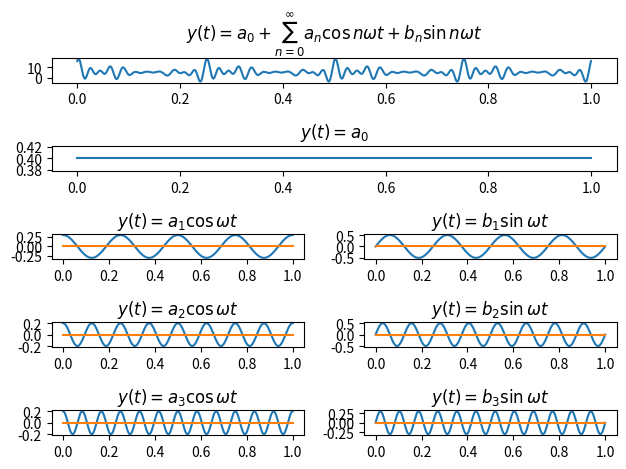

Here is the Python script that generated this plot:
import numpy as np
from matplotlib import pyplot as plt

def draw_sum_of_wave(a0, coeffi, w):
    t = np.linspace(0.0, 1.0, 1000) # 1ms 단위. ~1초
    n = range(1,len(coeffi)+1) # 1,2,3,...len(coeffi)

    y_a0 = a0 * np.ones(len(t))

    cos_val = [ab[0] * np.cos(i*w*t) for ab,i in zip(coeffi,n)] #an*cos(nwt)
    sin_val = [ab[1] * np.sin(i*w*t) for ab,i in zip(coeffi,n)] #bn*sin(nwt)
    yn = [(a0 + c + s) for c,s in zip(cos_val,sin_val)]

    y_sum = yn[0]
    for y in yn[1:]:  y_sum += y

    plt.subplot(5,1,1)
    plt.plot(t, y_sum)
    plt.title(r"$y(t)=a_0 + \sum _{n=0}^{\infty}{a_n \cos n\omega t + b_n \sin n\omega t}$")

    plt.subplot(5,1, 2)
    plt.plot(t, y_a0)
    plt.title("$y(t)=a_0$")

    plt.subplot(5, 2, 5)
    plt.plot(t, cos_val[0])
    plt.plot(t,np.zeros(len(t)))
    plt.title(r"$y(t)=a_1 \cos \omega t$")

    plt.subplot(5, 2, 6)
    plt.plot(t, sin_val[0])
    plt.plot(t, np.zeros(len(t)))
    plt.title(r"$y(t)=b_1 \sin \omega t$")

    plt.subplot(5, 2, 7)
    plt.plot(t, cos_val[1])
    plt.plot(t, np.zeros(len(t)))
    plt.title(r"$y(t)=a_2 \cos \omega t$")

    plt.subplot(5, 2, 8)
    plt.plot(t, sin_val[1])
    plt.plot(t, np.zeros(len(t)))
    plt.title(r"$y(t)=b_2 \sin \omega t$")

    plt.subplot(5, 2, 9)
    plt.plot(t, cos_val[2])
    plt.plot(t, np.zeros(len(t)))
    plt.title(r"$y(t)=a_3 \cos \omega t$")

    plt.subplot(5, 2, 10)
    plt.plot(t, sin_val[2])
    plt.plot(t, np.zeros(len(t)))
    plt.title(r"$y(t)=b_3 \sin \omega t$")

    plt.tight_layout()
    plt.show()

a0 = 0.4
coeffi = (
    (0.3,0.5), (0.2,0.5), (0.2,0.3), (0.7,0.6),(1.2,0.3), (0.3,0.6),(0.2,0.3), (2.3,0.6),(1.5,1.5),(0.2,0.5),(2.3,0.6),(1.5,1.5),(0.2,0.5)
)
w = 2*np.pi*4

draw_sum_of_wave(a0, coeffi, w )
